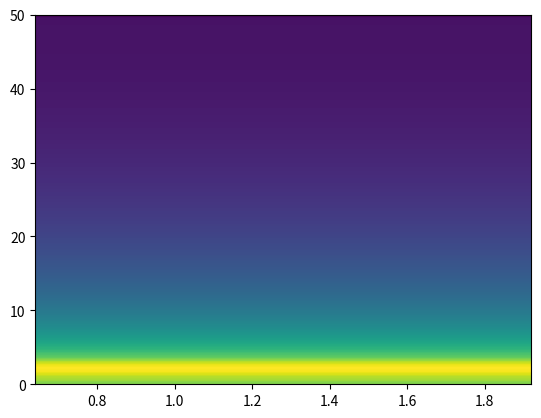

Reproduce this figure in Python. (Note: this script raises an exception after producing the figure.)
import matplotlib.pyplot as plt # For plotting
import numpy as np # to work with numerical data efficiently
from scipy.spatial import  distance
import pylab

fs=100

def generate_Spectrogram():
    return pylab.specgram(samples, Fs=fs)
    #pylab.figure(num=None, figsize=(19, 12))
    #pylab.subplot(111)
    #pylab.title('spectrogram of %r' % wav_file)
    Sxx=pylab.specgram(sound_info, Fs=frame_rate)
    #pylab.savefig('spectrogram1.png')
    return Sxx

if __name__ == '__main__':

    fs = 100 # sample rate
    f = 2 # the frequency of the signal

    x = np.arange(fs) # the points on the x axis for plotting
    # compute the value (amplitude) of the sin wave at the for each sample
    samples = [ np.sin(2*np.pi*f * (i/fs)) for i in x]

    spectgoram=pylab.specgram(samples,Fs=fs)
    print(np.sum(spectgoram))


